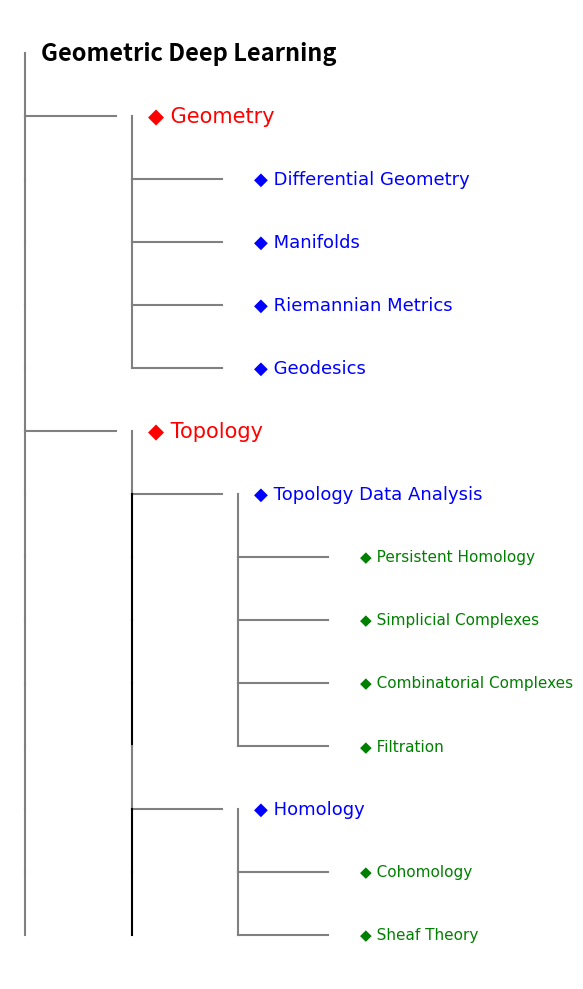

Here is the Python script that generated this plot:

import matplotlib.pyplot as plt
from typing import AnyStr, Tuple, Dict, List

class DrawTree(object):
    offset_levels = (0.07, 0.27, 0.47)
    icons = {'Geometry': '',
             'Linear Algebra': '',
             'Topology': '',
             'Manifolds': '',
             'Algebra & Groups': '',
             'lie Groups': '',
             'Equivariant Networks': '',
             'Machine Learning': '',
             'Graph Neural Networks': '',
             'Manifold-based Models': ''
             }
    colors = ['black', 'red', 'blue', 'green', 'grey']
    font_sizes = [17, 15, 13, 11, 10]

    def __init__(self, tree_data: Dict[AnyStr, AnyStr], fig_size: Tuple[int, int], dx: float, dy: float) -> None:
        self.tree_data = tree_data
        self.dx = dx
        self.dy = dy
        fig, self.ax = plt.subplots(figsize=fig_size)

    @staticmethod
    def __get_color_font_size(level: int) -> Tuple[AnyStr, int]:
        return DrawTree.colors[level], DrawTree.font_sizes[level]

    def draw(self) -> None:
        def draw_tree(tree: Dict[AnyStr, AnyStr], x: float, y: List[float], level: int) -> None:
            for i, (key, subtree) in enumerate(tree.items()):
                current_x = x + level * self.dx
                current_y = y[0]  # Use mutable y so it updates across recursive calls
                color, font_size = DrawTree.__get_color_font_size(level)

                # Draw the node
                if level == 0:
                    self.ax.text(current_x + 0.05, current_y, key, va='center', fontsize=17, fontweight='bold')
                else:
                    self.ax.plot([current_x - self.dx + 0.02, current_x - 0.01], [current_y, current_y], 'k-', color='grey')
                    if level > 1:
                        self.ax.plot([DrawTree.offset_levels[0], DrawTree.offset_levels[0]],
                                [current_y + self.dy, current_y],
                                'k-',
                                color='grey')
                    if level > 2:
                        self.ax.plot([DrawTree.offset_levels[1], DrawTree.offset_levels[1]],
                                [current_y + self.dy, current_y],
                                'k-')
                    self.ax.plot([current_x - self.dx + 0.02, current_x - self.dx + 0.02],
                            [current_y + self.dy, current_y],
                            'k-',
                            color='grey')
                    icon = "\U000025C6"
                    self.ax.text(current_x + 0.05,
                                 current_y,
                                 f"{icon} {key}",
                                 va='center',
                                 fontsize=font_size,
                                 fontweight='normal',
                                 color=color,
                                 fontfamily='DejaVu Sans')

                y[0] -= self.dy  # Update Y-position for the next sibling
                # Recurse for children
                draw_tree(subtree, x, y, level + 1)
        # Draw the tree
        draw_tree(tree_input, x=0.05, y=[1.0], level=0)

        self.ax.axis('off')
        plt.tight_layout()
        plt.show()



if __name__ == '__main__':
    import matplotlib.pyplot as plt


    tree_input = {
        'Geometric Deep Learning': {
            'Geometry': {
                'Differential Geometry': {},
                'Manifolds': {},
                'Riemannian Metrics': {},
                'Geodesics': {}
            },
            'Topology': {
                'Topology Data Analysis': {
                    'Persistent Homology': {},
                    'Simplicial Complexes': {},
                    'Combinatorial Complexes': {},
                    'Filtration': {}
                },
                'Homology': {
                    'Cohomology': {},
                    'Sheaf Theory': {}
                }
            }
        }
    }

    draw_tree = DrawTree(tree_data=tree_input, fig_size=(6, 10), dx=0.2, dy=0.2)
    draw_tree.draw()

    """
    offset_level_1 = 0.07
    offset_level_2 = 0.27

    # Recursive function to draw the tree
    def draw_tree(ax, tree, x, y, x_offset, y_step, level=0):
        for i, (key, subtree) in enumerate(tree.items()):
            current_x = x + level * x_offset
            current_y = y[0]  # Use mutable y so it updates across recursive calls

            # Draw the node
            if level == 0:
                ax.text(current_x+0.05, current_y, key, va='center', fontsize=17, fontweight='bold')
            else:
                color = 'red'
                font_size = 15
                ax.plot([current_x - x_offset + 0.02, current_x - 0.01], [current_y, current_y], 'k-', color='grey')
                if level > 1:
                    color = 'blue'
                    font_size = 13
                    ax.plot([offset_level_1, offset_level_1], [current_y + y_step, current_y], 'k-', color='grey')
                if level > 2:
                    color = 'green'
                    font_size = 11
                    ax.plot([offset_level_2, offset_level_2], [current_y + y_step, current_y], 'k-')
                ax.plot([current_x - x_offset + 0.02, current_x - x_offset + 0.02], [current_y + y_step, current_y],
                        'k-', color='grey')
                icon = "\U000025C6"
                ax.text(current_x + 0.05, current_y, f"{icon} {key}", va='center', fontsize=font_size, fontweight='normal', color=color, fontfamily='DejaVu Sans')

            y[0] -= y_step  # Update Y-position for the next sibling

            # Recurse for children
            draw_tree(ax, subtree, x, y, x_offset, y_step, level + 1)


    # Create figure and axes
    fig, ax = plt.subplots(figsize=(4, 5))
    initial_y = [1.0]  # Mutable to track vertical position across recursion

    # Draw the tree
    draw_tree(ax, tree_input, x=0.05, y=initial_y, x_offset=0.2, y_step=0.2)

    ax.axis('off')
    plt.tight_layout()
    plt.show()



    ---------------------------------
    import matplotlib.pyplot as plt
    import networkx as nx

    tree_input = {
        'name': 'Geometric Deep Learning',
        'children': [
            {'name': 'Geometry', 'children': [
                {'name': 'Differential Geometry'},
                {'name': 'Manifolds'},
                {'name': 'Riemannian Metrics'},
                {'name': 'Geodesics'},
            ]},
            {'name': 'Topology', 'children': [
                {'name': 'Topology Data Analysis', 'children': [
                    {'name': 'Persistent Homology'},
                    {'name': 'Simplicial Complexes'},
                    {'name': 'Combinatorial Complexes'},
                    {'name': 'Filtration'},
                ]},
                {'name': 'Homology'},
                {'name': 'Cohomology'},
                {'name': 'Sheaf Theory'},
            ]},
        ]
    }


    # Recursive function to add nodes/edges
    def add_nodes_edges(tree, G=None, parent=None):
        if G is None:
            G = nx.DiGraph()
        name = tree["name"]
        G.add_node(name)
        if parent:
            G.add_edge(parent, name)
        for child in tree.get("children", []):
            add_nodes_edges(child, G, name)
        return G

    # Vertical (top-down) hierarchy layout
    def vertical_hierarchy_pos(G, root=None, x=0, y=0, x_spacing=1.5, y_spacing=1.5, pos=None, depth=0):
        if pos is None:
            pos = {}
        pos[root] = (x, y)
        children = list(G.successors(root))
        if children:
            dx = x_spacing * (len(children) - 1)
            next_x = x - dx / 2
            for child in children:
                pos = vertical_hierarchy_pos(G,
                                             root=child,
                                             x=next_x,
                                             y=y - y_spacing,
                                             x_spacing=x_spacing,
                                             y_spacing=y_spacing,
                                             pos=pos,
                                             depth=depth + 1)
                next_x += x_spacing
        return pos


    # Build and layout
    tree_graph = add_nodes_edges(tree_input)
    pos = vertical_hierarchy_pos(tree_graph, root="Geometric Deep Learning")

    # Draw graph
    plt.figure(figsize=(8, 6))
    nx.draw(tree_graph, pos, with_labels=True, arrows=False,
            node_size=3000, node_color='lightcyan', font_size=10)
    plt.gca().invert_yaxis()  # So root is on top
    plt.axis('off')
    plt.show()
    """


